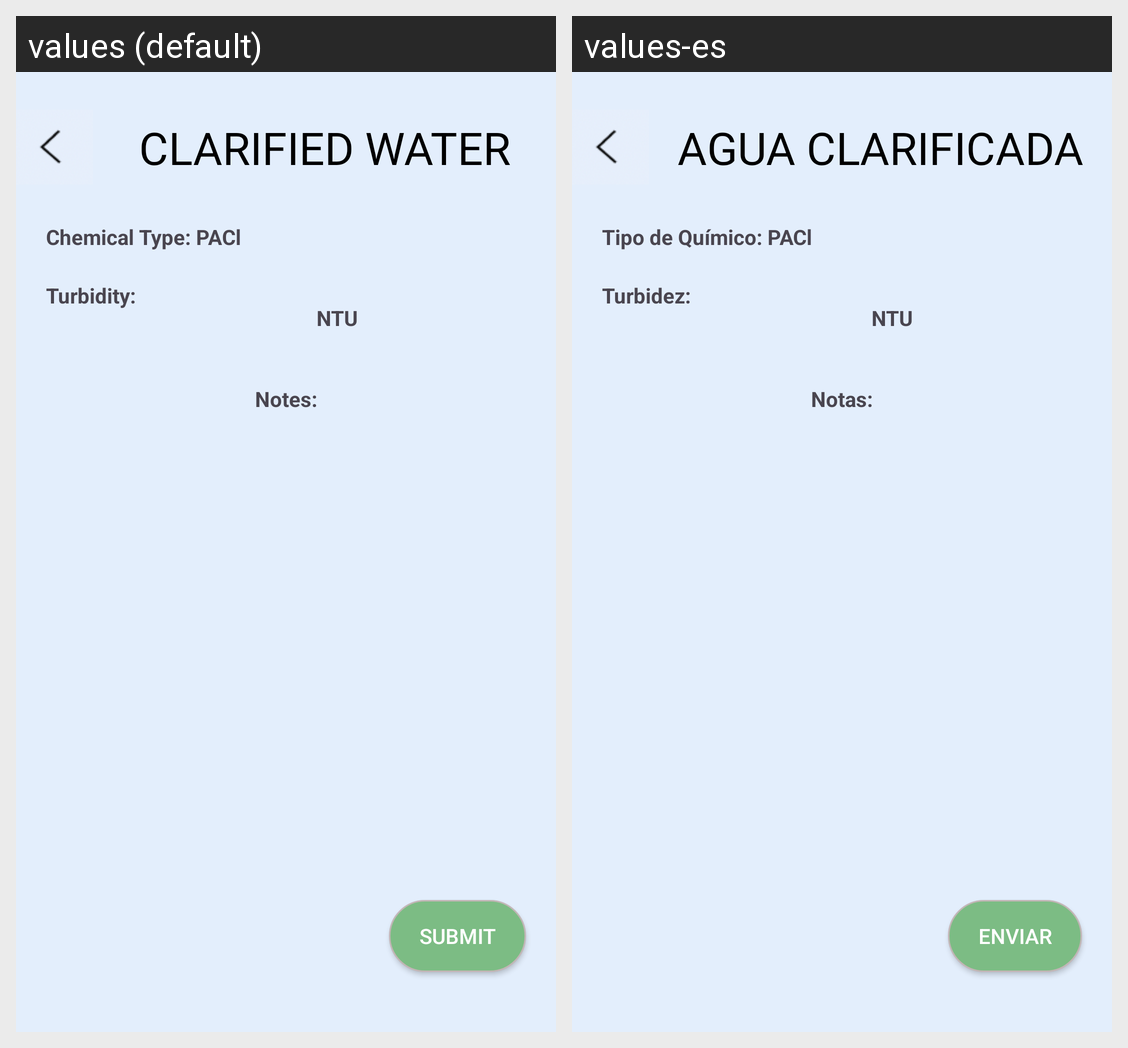

For this localized Android screen grid, give each drawn string resource with its value in every locale shown.
Android screen res/layout/fragment_clarified_water.xml rendered under 2 locales, left to right: values (default), values-es. Device: Nexus 5 (rendered at 1080×1920; each locale shown at half size, 540×960, under a caption strip naming it); theme Theme.AguaDatosApp.
Strings drawn on this screen, with the default value and each locale's value (text and hints the layout hard-codes, and strings that could not be matched under every locale, appear in the picture but are not listed):

clarified_water
  values: CLARIFIED WATER
  values-es: AGUA CLARIFICADA

chemical_type_pac
  values: Chemical Type: PACl
  values-es: Tipo de Químico: PACl

turbidity
  values: Turbidity:
  values-es: Turbidez:

ntu
  values: NTU
  values-es: NTU

notes
  values: Notes:
  values-es: Notas:

submit
  values: Submit
  values-es: Enviar
